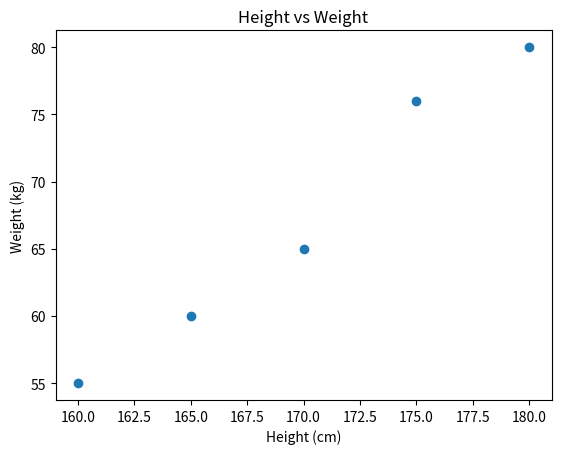

Reproduce this figure in Python.
import matplotlib.pyplot as plt

# Define the data
heights = [160, 170, 165, 180, 175]
weights = [55, 65, 60, 80, 76]

# Create the scatter plot
plt.scatter(heights, weights)

# Add labels and title
plt.xlabel("Height (cm)")
plt.ylabel("Weight (kg)")
plt.title("Height vs Weight")

# Show the plot
plt.show()